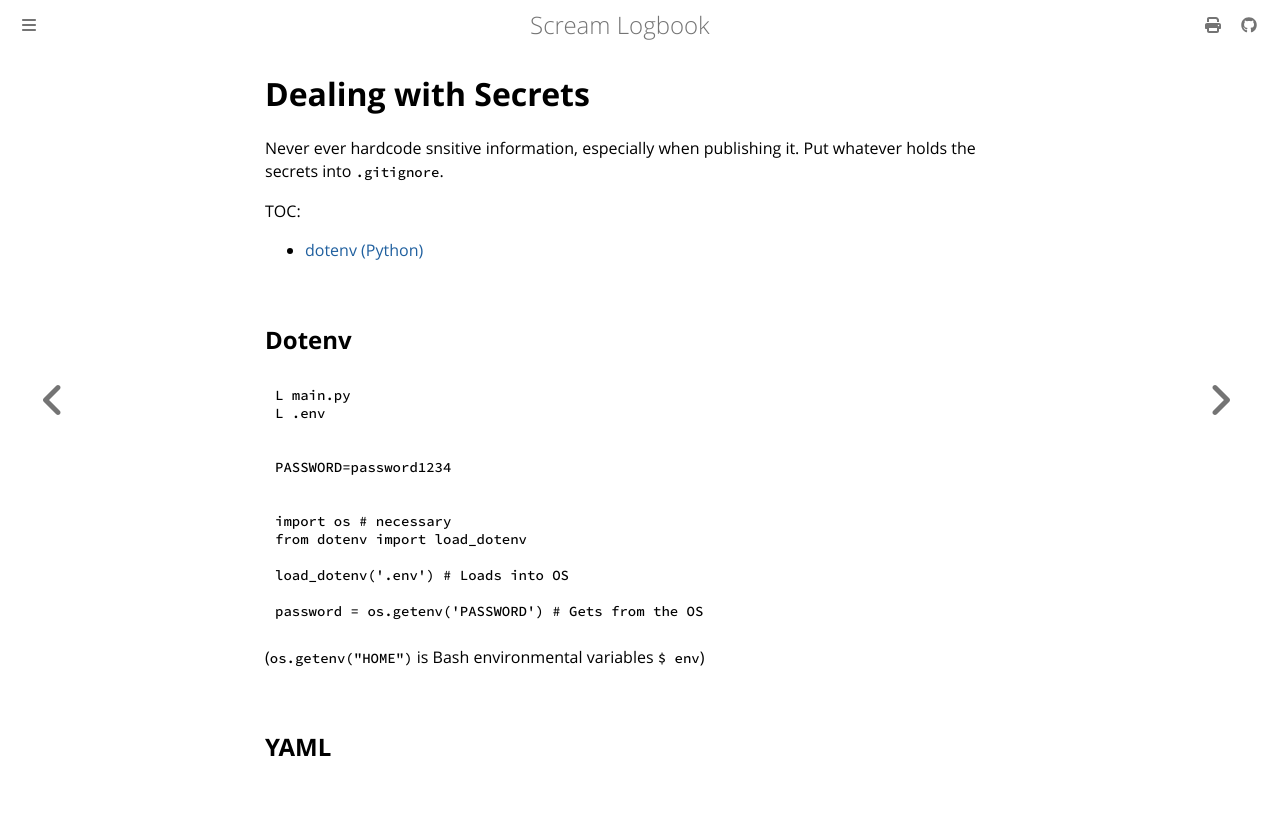

repository: andrei-akopian/ScreamLogbook · page: dealing_with_secrets.html · generator: mdbook

# Dealing with Secrets

Never ever hardcode snsitive information, especially when publishing it. Put whatever holds the secrets into `.gitignore`.

TOC:
- [dotenv (Python)](#dotenv)

## Dotenv

```
L main.py
L .env
```

```bash
PASSWORD=password1234
```

```py
import os # necessary
from dotenv import load_dotenv

load_dotenv('.env') # Loads into OS

password = os.getenv('PASSWORD') # Gets from the OS
```

(`os.getenv("HOME")` is Bash environmental variables `$ env`)

## YAML
